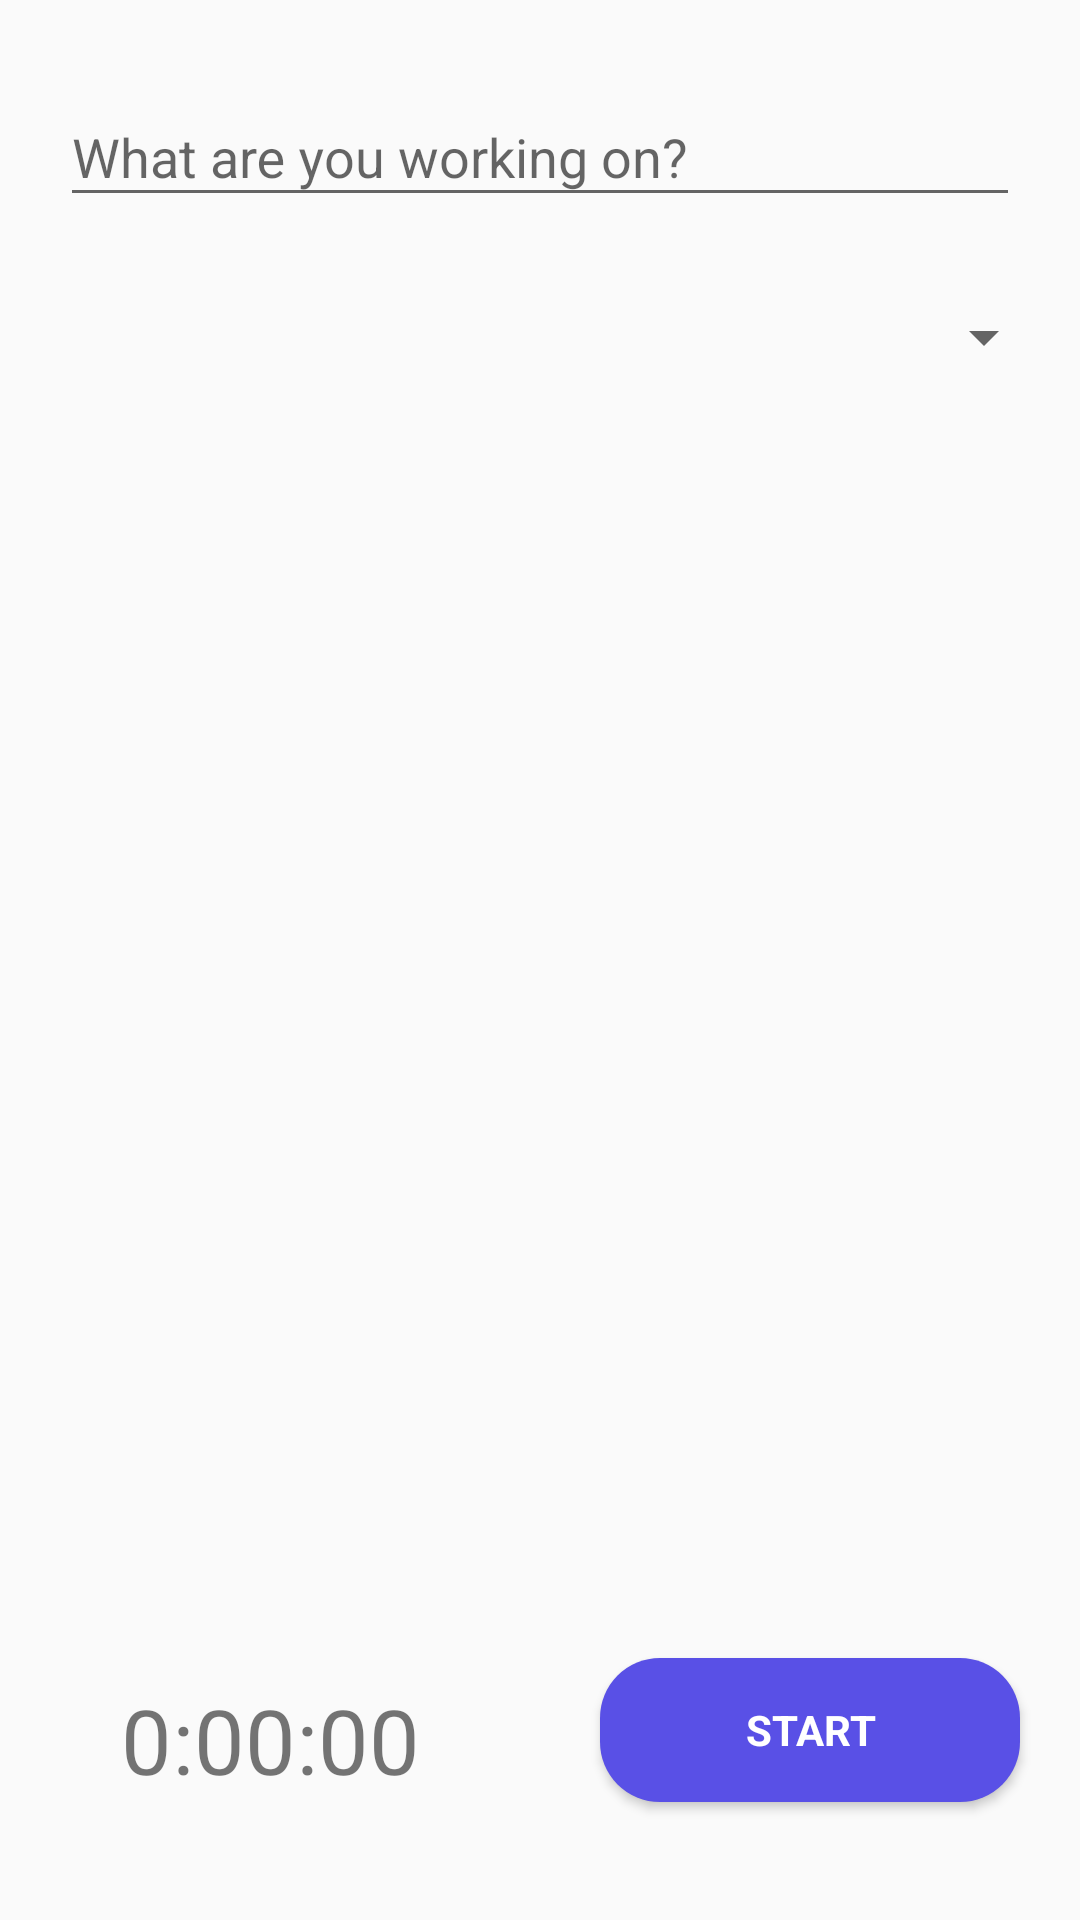

Write the Android layout XML for this screen, with the resource values it uses.
<!-- AndroidManifest.xml: application theme AppTheme -->
<!-- res/layout/fragment_clock.xml -->
<?xml version="1.0" encoding="utf-8"?>
<android.support.constraint.ConstraintLayout
        xmlns:android="http://schemas.android.com/apk/res/android"
        xmlns:app="http://schemas.android.com/apk/res-auto"
        xmlns:tools="http://schemas.android.com/tools"
        android:layout_width="match_parent"
        android:layout_height="match_parent"
        tools:context=".worktime.ClockFragment">

    <android.support.design.widget.TextInputLayout
            android:layout_width="0dp"
            android:layout_height="wrap_content"
            android:hint="@string/what_are_u_workin_on" android:id="@+id/txt_layout_work"
            app:layout_constraintEnd_toEndOf="parent" app:layout_constraintStart_toStartOf="parent"
            android:layout_marginLeft="20dp" android:layout_marginStart="20dp" android:layout_marginEnd="20dp"
            android:layout_marginRight="20dp" app:layout_constraintTop_toTopOf="parent" android:layout_marginTop="20dp"
            android:layout_marginBottom="8dp" app:layout_constraintBottom_toBottomOf="parent"
            app:layout_constraintHorizontal_bias="1.0" app:layout_constraintVertical_bias="0.0">

        <android.support.design.widget.TextInputEditText
                android:layout_width="match_parent"
                android:layout_height="wrap_content"
                android:layout_margin="0dp"
                android:id="@+id/txt_work"/>
    </android.support.design.widget.TextInputLayout>
    <Spinner
            android:layout_width="0dp"
            android:layout_height="wrap_content"
            android:id="@+id/project_spinner"
            android:layout_marginBottom="8dp"
            android:layout_marginTop="10dp"
            android:layout_marginEnd="20dp"
            android:layout_marginRight="20dp"
            android:layout_marginLeft="20dp"
            android:layout_marginStart="20dp"
            android:layout_margin="8dp"
            app:layout_constraintStart_toStartOf="parent"
            app:layout_constraintVertical_bias="0.038"
            app:layout_constraintBottom_toBottomOf="parent"
            app:layout_constraintEnd_toEndOf="parent"
            app:layout_constraintTop_toBottomOf="@+id/txt_layout_work"
            app:layout_constraintHorizontal_bias="0.0"/>
    <Button
            android:text="@string/start"
            android:layout_width="0dp"
            android:layout_height="wrap_content"
            android:id="@+id/btnStartEnd"
            android:fontFamily="sans-serif"
            android:layout_marginStart="20dp"
            android:layout_marginLeft="20dp"
            android:background="@drawable/background_button"
            android:textColor="@android:color/white"
            android:textStyle="bold"
            android:layout_marginBottom="40dp"
            android:layout_marginEnd="20dp"
            android:layout_marginRight="20dp"
            app:fontFamily="@font/nunito_sans"
            app:layout_constraintTop_toTopOf="@+id/txt_clock"
            app:layout_constraintBottom_toBottomOf="parent"
            app:layout_constraintEnd_toEndOf="parent"
            app:layout_constraintVertical_bias="0.942"
            app:layout_constraintStart_toEndOf="@+id/txt_clock"
            app:layout_constraintHorizontal_bias="0.5"/>
    <TextView
            android:layout_width="0dp"
            android:layout_height="wrap_content"
            android:layout_marginBottom="40dp"
            android:id="@+id/txt_clock"
            android:textSize="30sp"
            android:gravity="center"
            app:layout_constraintBottom_toBottomOf="parent"
            app:layout_constraintStart_toStartOf="parent"
            android:text="@string/timer_zero"
            android:fontFamily="sans-serif"
            app:fontFamily="@font/nunito_sans"
            app:layout_constraintHorizontal_bias="0.5"
            app:layout_constraintEnd_toStartOf="@+id/btnStartEnd"
            android:layout_marginLeft="20dp"
            android:layout_marginStart="20dp"
            android:layout_marginEnd="20dp"
            android:layout_marginRight="20dp"
    />

</android.support.constraint.ConstraintLayout>
<!-- resources referenced by this layout -->
<resources>
  <!-- drawable background_button (drawable) -->
  <?xml version="1.0" encoding="utf-8"?>
  <selector xmlns:android="http://schemas.android.com/apk/res/android">
  
      <item>
          <shape>
              <solid android:color="@color/gradienOne"/>
              <corners android:radius="20dp"/>
              <padding android:right="5dp"
                       android:bottom="5dp"
                       android:left="5dp"
                       android:top="5dp"/>
          </shape>
      </item>
  </selector>
  <string name="start">Start</string>
  <string name="timer_zero">0:00:00</string>
  <string name="what_are_u_workin_on">What are you working on?</string>
  <style name="AppTheme" parent="Theme.AppCompat.Light.DarkActionBar">
          
          <item name="colorPrimary">@color/colorPrimary</item>
          <item name="colorPrimaryDark">@color/colorPrimaryDark</item>
          <item name="colorAccent">@color/colorAccent</item>
          <item name="android:actionBarStyle">@style/MyActionBar</item>
          <item name="actionBarStyle">@style/MyActionBar</item>
      </style>
  <color name="gradienOne">#5950e6</color>
  <color name="colorPrimary">#008577</color>
  <color name="colorPrimaryDark">#399e96</color>
  <color name="colorAccent">#D81B60</color>
  <style name="MyActionBar" parent="@style/Widget.AppCompat.Light.ActionBar.Solid.Inverse">
          <item name="android:background">@drawable/main_gradient</item>
          <item name="background">@drawable/main_gradient</item>
      </style>
  <!-- drawable main_gradient (drawable) -->
  <?xml version="1.0" encoding="utf-8"?>
      <shape xmlns:android="http://schemas.android.com/apk/res/android"
             android:shape="rectangle">
          <gradient
                  android:startColor="@color/gradienTwo"
                  android:endColor="@color/gradienOne"
                  android:angle="135"/>
      </shape>
  <color name="gradienTwo">#27ca69</color>
</resources>
